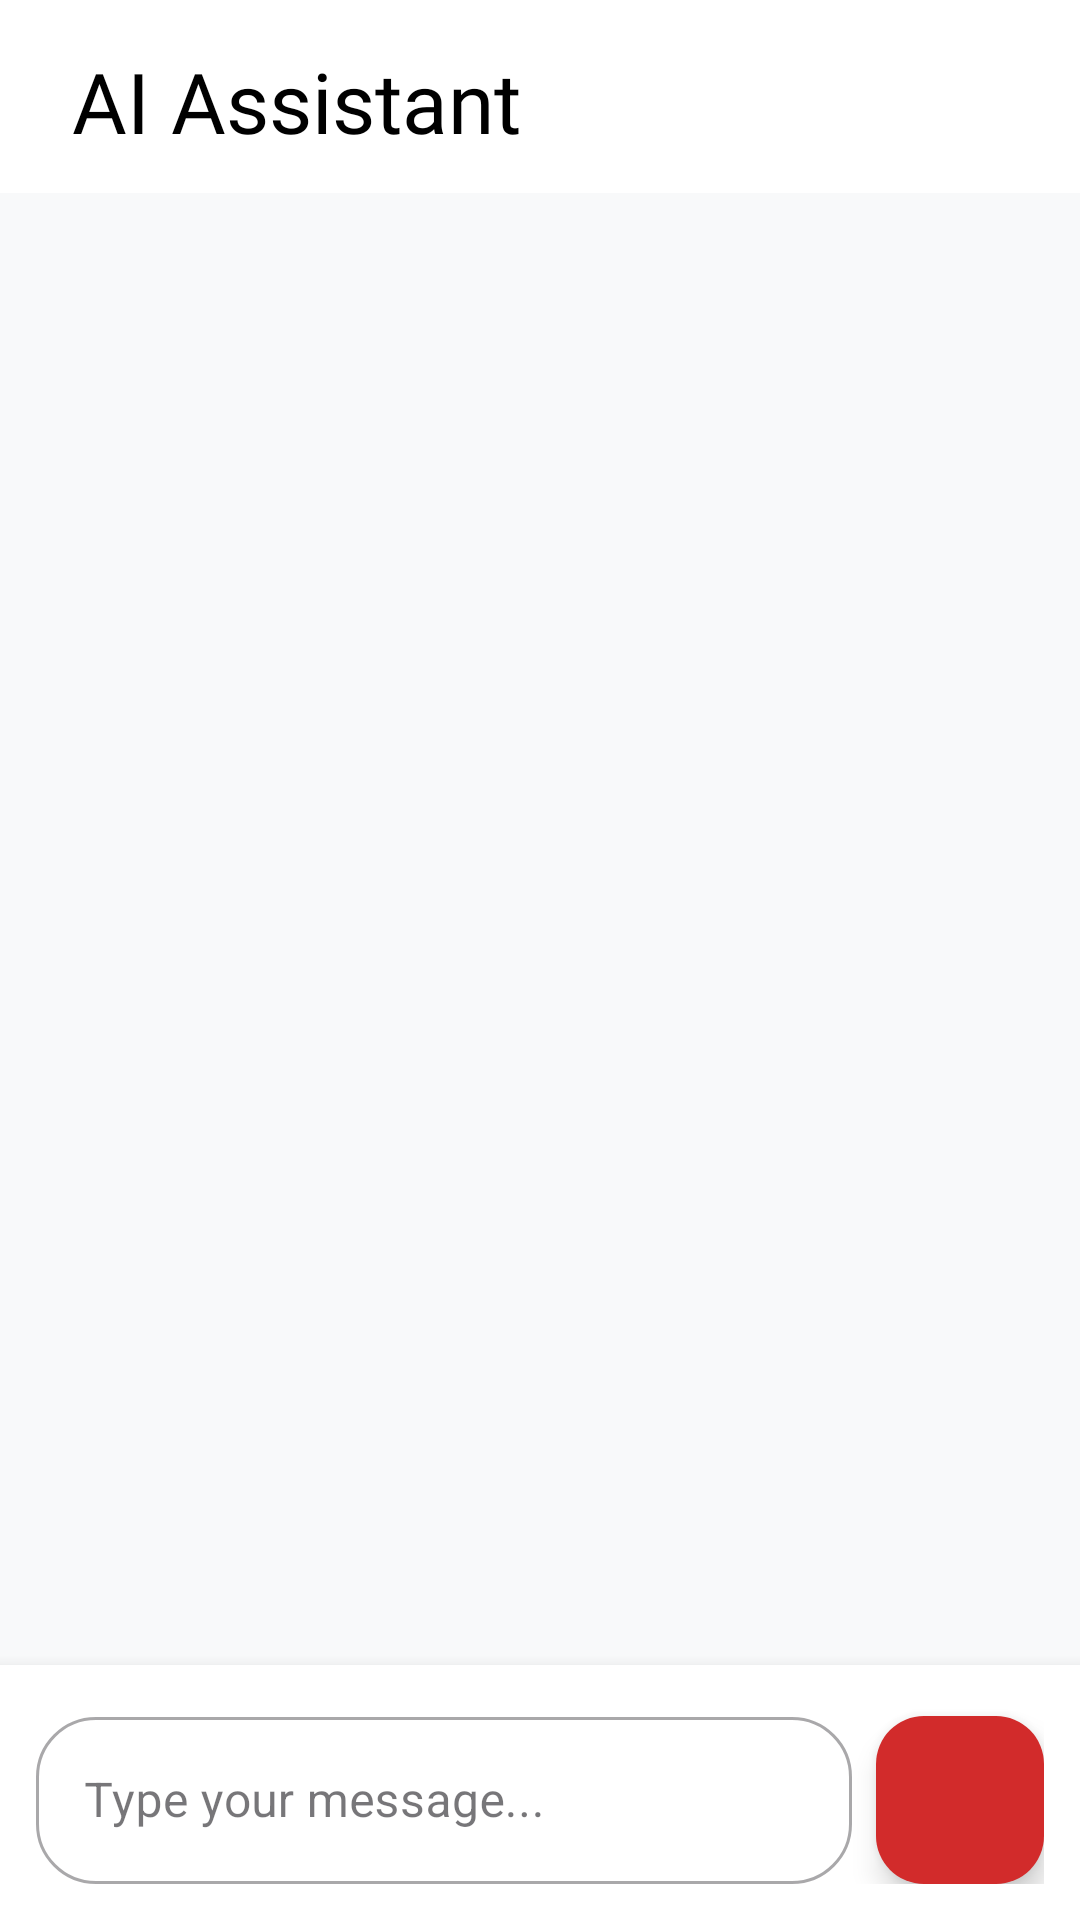

The Android layout XML behind this screen, and the referenced resources:
<!-- AndroidManifest.xml: application theme Theme.RailMadad -->
<!-- res/layout/fragment_help.xml -->
<?xml version="1.0" encoding="utf-8"?>
<androidx.constraintlayout.widget.ConstraintLayout xmlns:android="http://schemas.android.com/apk/res/android"
    xmlns:tools="http://schemas.android.com/tools"
    android:layout_width="match_parent"
    android:layout_height="match_parent"
    android:fitsSystemWindows="false"
    xmlns:app="http://schemas.android.com/apk/res-auto"
    tools:context=".frags.helpFragment">


    
    <LinearLayout
        android:layout_width="match_parent"
        android:layout_height="wrap_content"
        android:elevation="4dp"
        android:orientation="vertical"
        android:paddingStart="24dp"
        android:id="@+id/toolbar"
        android:paddingTop="15dp"
        android:paddingEnd="24dp"
        android:paddingBottom="12dp"
        app:layout_constraintEnd_toEndOf="parent"
        app:layout_constraintStart_toStartOf="parent"
        app:layout_constraintTop_toTopOf="parent">

        <TextView
            android:layout_width="wrap_content"
            android:layout_height="wrap_content"
            android:text="AI Assistant"
            android:fontFamily="@font/roboto_medium"
            android:textColor="?attr/textFillColor"
            android:textSize="28sp"
            />

    </LinearLayout>

    
    <androidx.recyclerview.widget.RecyclerView
        android:id="@+id/recyclerViewChat"
        android:layout_width="0dp"
        android:background="@color/background_primary"
        android:layout_height="0dp"
        android:clipToPadding="false"
        android:padding="8dp"
        android:overScrollMode="ifContentScrolls"
        app:layout_constraintBottom_toTopOf="@+id/inputContainer"
        app:layout_constraintEnd_toEndOf="parent"
        app:layout_constraintStart_toStartOf="parent"
        app:layout_constraintTop_toBottomOf="@+id/toolbar" />

    
    <LinearLayout
        android:id="@+id/inputContainer"
        android:layout_width="0dp"
        android:layout_height="wrap_content"
        android:background="@color/card_background"
        android:elevation="8dp"
        android:orientation="horizontal"
        android:padding="12dp"
        app:layout_constraintBottom_toBottomOf="parent"
        app:layout_constraintEnd_toEndOf="parent"
        app:layout_constraintStart_toStartOf="parent">

        <com.google.android.material.textfield.TextInputLayout
            android:layout_width="0dp"
            android:layout_height="wrap_content"
            android:layout_marginEnd="8dp"
            android:layout_weight="1"
            app:boxCornerRadiusBottomEnd="20dp"
            app:boxCornerRadiusBottomStart="20dp"
            app:boxCornerRadiusTopEnd="20dp"
            app:boxCornerRadiusTopStart="20dp"
            style="@style/Widget.MaterialComponents.TextInputLayout.OutlinedBox">

            <com.google.android.material.textfield.TextInputEditText
                android:id="@+id/editTextMessage"
                android:layout_width="match_parent"
                android:layout_height="wrap_content"
                android:hint="Type your message..."
                android:imeOptions="actionSend"
                android:inputType="textCapSentences|textMultiLine"
                android:maxLines="4"
                android:minLines="1" />

        </com.google.android.material.textfield.TextInputLayout>

        <com.google.android.material.floatingactionbutton.FloatingActionButton
            android:id="@+id/buttonSend"
            android:layout_width="wrap_content"
            android:layout_height="wrap_content"
            android:layout_gravity="bottom"
            android:src="@drawable/plane"
            android:iconTint="@color/white"
            app:tint="?attr/colorOnBackground"
            app:pressedTranslationZ="4dp"
            app:backgroundTint="?attr/colorPrimary"
            app:fabSize="mini" />

    </LinearLayout>



</androidx.constraintlayout.widget.ConstraintLayout>
<!-- resources referenced by this layout -->
<resources>
  <color name="background_primary">#F8F9FA</color>
  <color name="card_background">#FFFFFFFF</color>
  <color name="white">#FFFFFFFF</color>
  <style name="Theme.RailMadad" parent="Base.Theme.RailMadad" />
  <style name="Base.Theme.RailMadad" parent="Theme.Material3.DayNight.NoActionBar">
          
          
  
  
          
          <item name="colorPrimary">#D22B2B</item>
          <item name="colorPrimaryVariant">#C41E3A</item>
          <item name="colorOnPrimary">#FFFFFFFF</item>
  
  
          
          <item name="colorSecondary">@color/colorPrimary</item>
          <item name="colorOnSecondary">@color/white</item>
          <item name="colorSecondaryContainer">@color/nav_indicator</item>
  
          
          <item name="android:windowBackground">@color/white</item>
          <item name="colorOnBackground">@color/white</item>
  
  
          <item name="textFillColor">@color/black</item>
  
  
          <item name="cardViewStyle">@style/Widget.MyApp.CardView</item>
  
  
      </style>
  <color name="nav_indicator">#fdd2d2</color>
  <color name="black">#FF000000</color>
  <style name="Widget.MyApp.CardView" parent="Widget.MaterialComponents.CardView">
          <item name="cardBackgroundColor">#f6f6f6</item>
      </style>
  <!-- not gathered from this repository: default colours our renderer supplied (Android Studio template values) -->
  <color name="colorPrimary">#FF6200EE</color>
</resources>
